The GitHub repository gb037/ReducingTrainingData contains a labelled image folder "jaguar-and-notjaguar" with 2 categories: jaguar, not jaguar. Examples follow, each with its label.

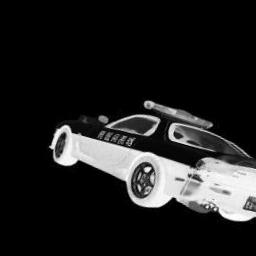
Label: not jaguar

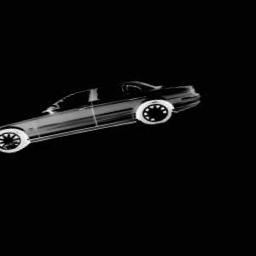
Label: jaguar

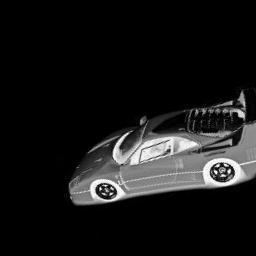
Label: not jaguar

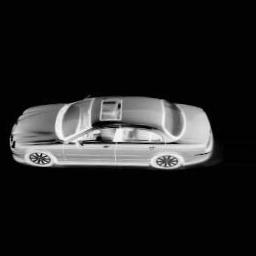
Label: jaguar
